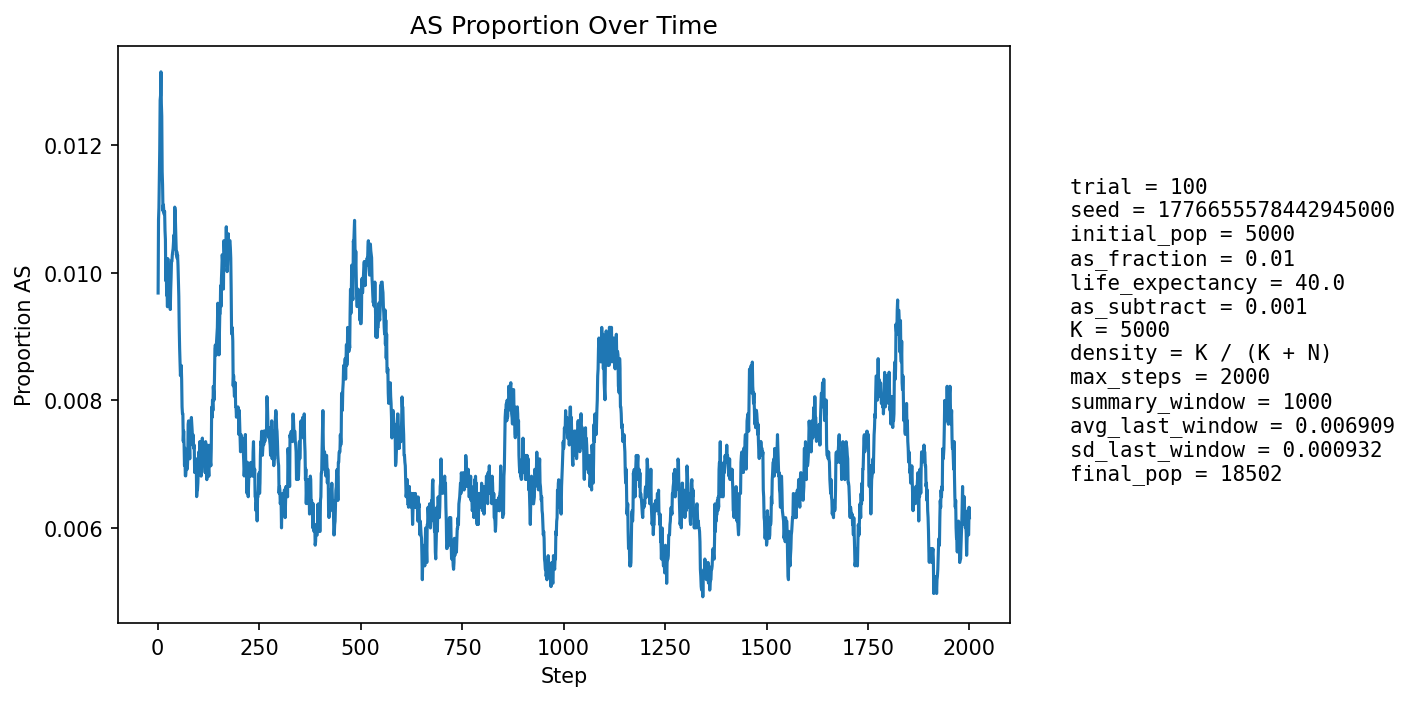

Values plotted in this chart, from the file beside it:
step, population_size, births, newborn_AA, newborn_AS, newborn_SS, prop_newborn_AA, prop_newborn_AS, prop_newborn_SS, prop_repro_AA, prop_repro_AS, prop_AS_population
1, 5784, 1364, 1353, 10, 1, 0.9919, 0.007331, 0.0007331, 0.9916, 0.008428, 0.009682
2, 6277, 1268, 1253, 15, 0, 0.9882, 0.01183, 0.0, 0.9909, 0.009141, 0.01083
3, 6718, 1215, 1203, 12, 0, 0.9901, 0.009877, 0.0, 0.9901, 0.00985, 0.01102
4, 7124, 1178, 1165, 13, 0, 0.989, 0.01104, 0.0, 0.9877, 0.01232, 0.01151
5, 7709, 1364, 1348, 16, 0, 0.9883, 0.01173, 0.0, 0.9885, 0.01149, 0.01193
6, 8344, 1482, 1460, 22, 0, 0.9852, 0.01484, 0.0, 0.9878, 0.01221, 0.0127
7, 9001, 1563, 1543, 20, 0, 0.9872, 0.0128, 0.0, 0.9878, 0.01223, 0.01278
8, 9659, 1616, 1593, 23, 0, 0.9858, 0.01423, 0.0, 0.9876, 0.01237, 0.01315
9, 10356, 1701, 1684, 17, 0, 0.99, 0.009994, 0.0, 0.9876, 0.01243, 0.01265
10, 11081, 1791, 1768, 23, 0, 0.9872, 0.01284, 0.0, 0.9871, 0.01291, 0.01245
11, 11826, 1876, 1860, 16, 0, 0.9915, 0.008529, 0.0, 0.9877, 0.01227, 0.01158
12, 12569, 1949, 1926, 23, 0, 0.9882, 0.0118, 0.0, 0.988, 0.01204, 0.01138
13, 13221, 1934, 1915, 19, 0, 0.9902, 0.009824, 0.0, 0.9882, 0.01178, 0.01097
14, 13828, 1955, 1929, 26, 0, 0.9867, 0.0133, 0.0, 0.9881, 0.01193, 0.01106
15, 14397, 1996, 1972, 24, 0, 0.988, 0.01202, 0.0, 0.9887, 0.01131, 0.01097
16, 14935, 2049, 2024, 24, 1, 0.9878, 0.01171, 0.000488, 0.9887, 0.01132, 0.01091
17, 15418, 2074, 2050, 24, 0, 0.9884, 0.01157, 0.0, 0.9891, 0.01088, 0.01096
18, 15854, 2090, 2071, 19, 0, 0.9909, 0.009091, 0.0, 0.989, 0.01101, 0.01066
19, 16251, 2104, 2084, 20, 0, 0.9905, 0.009506, 0.0, 0.9891, 0.01094, 0.01052
20, 16612, 2121, 2109, 12, 0, 0.9943, 0.005658, 0.0, 0.9892, 0.01076, 0.009872
21, 16932, 2133, 2106, 27, 0, 0.9873, 0.01266, 0.0, 0.9892, 0.01085, 0.01022
22, 17210, 2140, 2124, 15, 1, 0.9925, 0.007009, 0.0004673, 0.9897, 0.01033, 0.009646
23, 17445, 2142, 2117, 25, 0, 0.9883, 0.01167, 0.0, 0.9896, 0.0104, 0.00986
24, 17640, 2143, 2128, 15, 0, 0.993, 0.007, 0.0, 0.9903, 0.009666, 0.009467
25, 17808, 2150, 2116, 34, 0, 0.9842, 0.01581, 0.0, 0.9898, 0.01017, 0.01022
26, 17951, 2156, 2139, 17, 0, 0.9921, 0.007885, 0.0, 0.9905, 0.009456, 0.009804
27, 18068, 2160, 2137, 23, 0, 0.9894, 0.01065, 0.0, 0.9903, 0.009684, 0.009907
28, 18164, 2159, 2142, 17, 0, 0.9921, 0.007874, 0.0, 0.991, 0.009033, 0.009579
29, 18242, 2159, 2132, 27, 0, 0.9875, 0.01251, 0.0, 0.9903, 0.009698, 0.009813
30, 18308, 2159, 2133, 26, 0, 0.988, 0.01204, 0.0, 0.9904, 0.009564, 0.009941
31, 18358, 2160, 2145, 15, 0, 0.9931, 0.006944, 0.0, 0.9903, 0.009733, 0.009424
32, 18400, 2160, 2135, 25, 0, 0.9884, 0.01157, 0.0, 0.9902, 0.009811, 0.009728
33, 18431, 2159, 2134, 25, 0, 0.9884, 0.01158, 0.0, 0.9901, 0.009895, 0.009929
34, 18454, 2159, 2131, 28, 0, 0.987, 0.01297, 0.0, 0.9895, 0.01048, 0.01019
35, 18470, 2159, 2136, 23, 0, 0.9893, 0.01065, 0.0, 0.9902, 0.009775, 0.01018
36, 18483, 2160, 2135, 25, 0, 0.9884, 0.01157, 0.0, 0.9896, 0.01036, 0.01028
37, 18491, 2159, 2136, 23, 0, 0.9893, 0.01065, 0.0, 0.99, 0.00996, 0.01033
38, 18496, 2158, 2135, 23, 0, 0.9893, 0.01066, 0.0, 0.9894, 0.01055, 0.01038
39, 18498, 2158, 2133, 25, 0, 0.9884, 0.01158, 0.0, 0.9894, 0.01055, 0.01049
40, 18504, 2157, 2134, 23, 0, 0.9893, 0.01066, 0.0, 0.9891, 0.01095, 0.01059
41, 18503, 2157, 2137, 20, 0, 0.9907, 0.009272, 0.0, 0.9893, 0.01065, 0.01038
42, 18498, 2157, 2120, 35, 2, 0.9828, 0.01623, 0.0009272, 0.9895, 0.01046, 0.01103
43, 18495, 2157, 2131, 26, 0, 0.9879, 0.01205, 0.0, 0.989, 0.01105, 0.01098
44, 18492, 2157, 2137, 20, 0, 0.9907, 0.009272, 0.0, 0.9891, 0.01085, 0.01071
45, 18489, 2157, 2136, 20, 1, 0.9903, 0.009272, 0.0004636, 0.9895, 0.01046, 0.01049
46, 18489, 2156, 2138, 18, 0, 0.9917, 0.008349, 0.0, 0.989, 0.01096, 0.01028
47, 18486, 2156, 2132, 24, 0, 0.9889, 0.01113, 0.0, 0.9888, 0.01116, 0.01033
48, 18486, 2156, 2136, 20, 0, 0.9907, 0.009276, 0.0, 0.9892, 0.01076, 0.01022
49, 18486, 2156, 2133, 23, 0, 0.9893, 0.01067, 0.0, 0.9893, 0.01067, 0.01028
50, 18486, 2156, 2136, 19, 1, 0.9907, 0.008813, 0.0004638, 0.9895, 0.01047, 0.01012
51, 18485, 2156, 2138, 18, 0, 0.9917, 0.008349, 0.0, 0.9895, 0.01047, 0.009846
52, 18481, 2156, 2136, 20, 0, 0.9907, 0.009276, 0.0, 0.9897, 0.01027, 0.009632
53, 18481, 2156, 2143, 13, 0, 0.994, 0.00603, 0.0, 0.9896, 0.01037, 0.009145
54, 18480, 2156, 2142, 14, 0, 0.9935, 0.006494, 0.0, 0.9906, 0.009384, 0.00882
55, 18482, 2156, 2140, 16, 0, 0.9926, 0.007421, 0.0, 0.991, 0.008988, 0.008603
56, 18482, 2156, 2139, 17, 0, 0.9921, 0.007885, 0.0, 0.991, 0.008989, 0.008387
57, 18482, 2156, 2134, 22, 0, 0.9898, 0.0102, 0.0, 0.9914, 0.008593, 0.008495
58, 18486, 2156, 2135, 21, 0, 0.9903, 0.00974, 0.0, 0.9917, 0.008296, 0.008547
59, 18489, 2156, 2141, 15, 0, 0.993, 0.006957, 0.0, 0.992, 0.007998, 0.008329
60, 18486, 2156, 2143, 13, 0, 0.994, 0.00603, 0.0, 0.992, 0.007996, 0.007898
... 1,940 more rows
